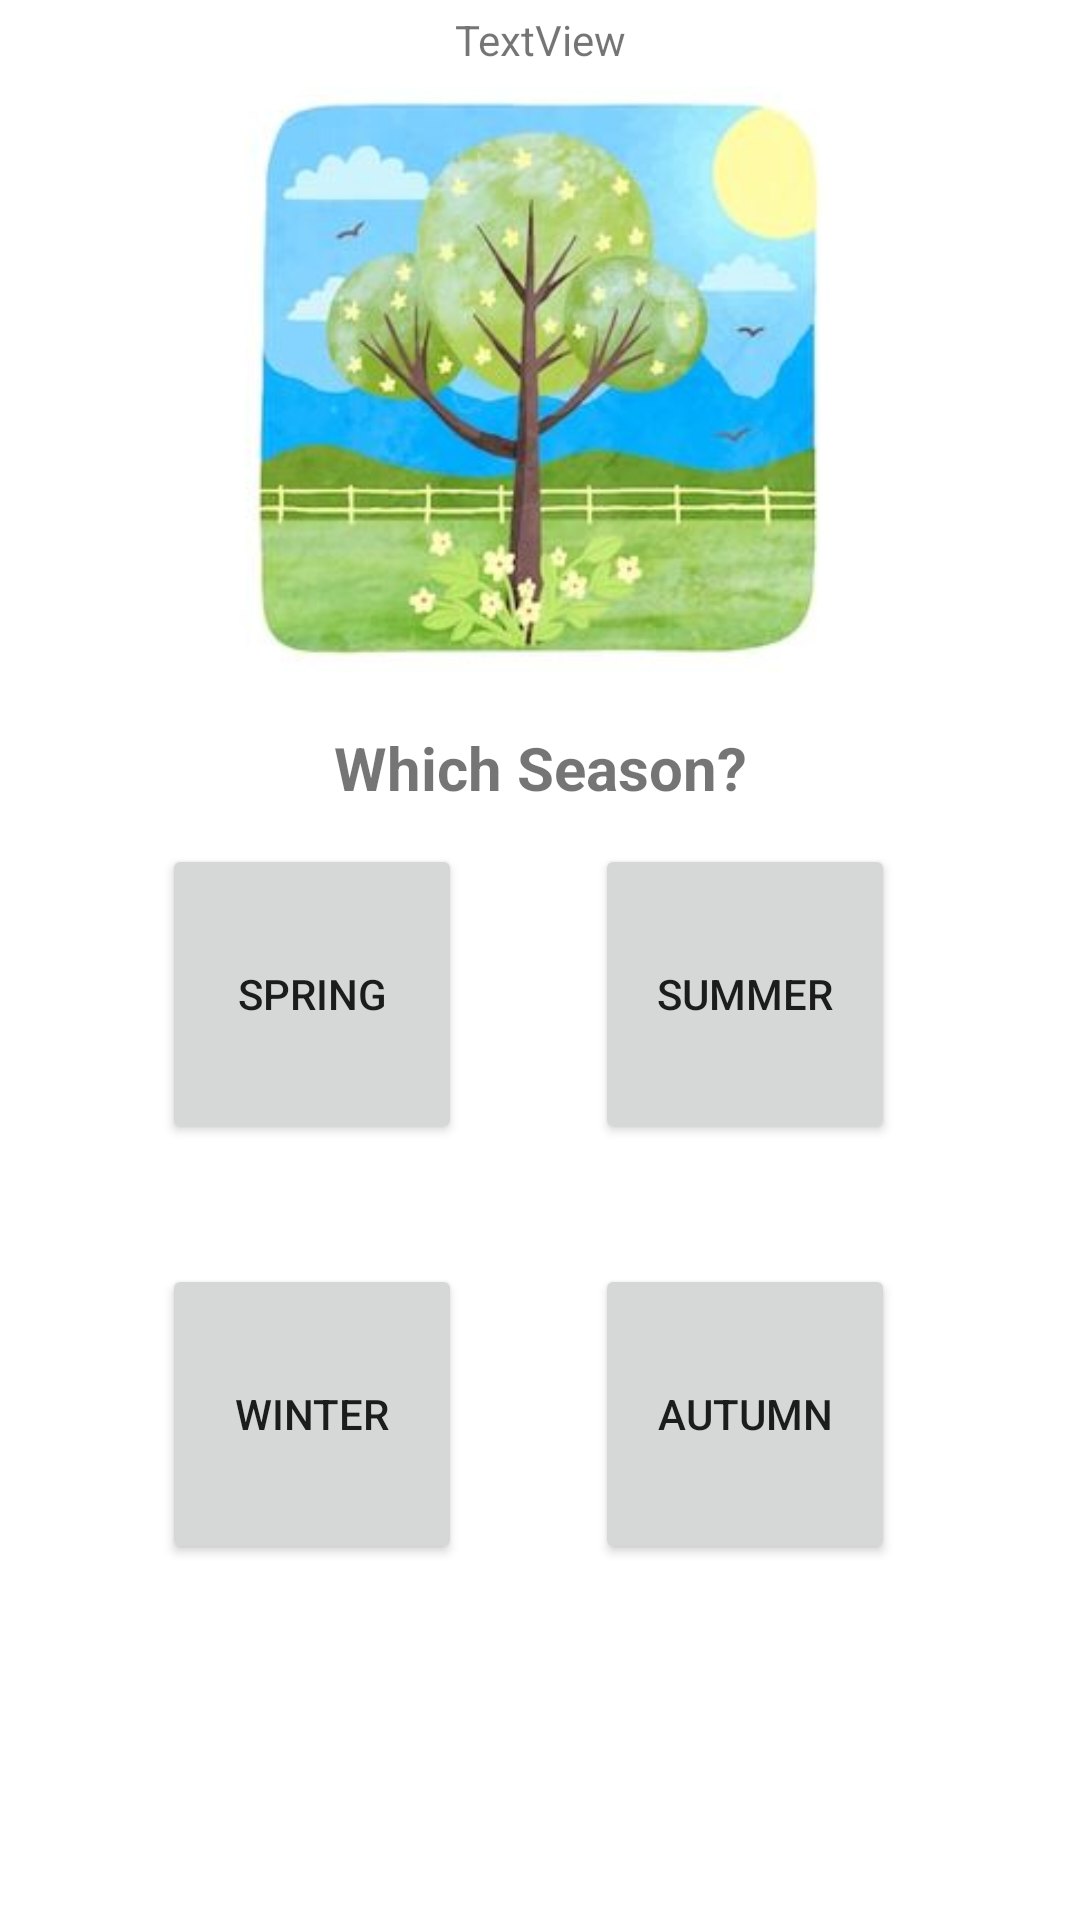

Android layout source for this screen:
<!-- AndroidManifest.xml: application theme Theme.Cmpproject001 -->
<!-- res/layout/activity_season_quiz1.xml -->
<?xml version="1.0" encoding="utf-8"?>
<androidx.constraintlayout.widget.ConstraintLayout xmlns:android="http://schemas.android.com/apk/res/android"
    xmlns:app="http://schemas.android.com/apk/res-auto"
    xmlns:tools="http://schemas.android.com/tools"
    android:layout_width="match_parent"
    android:layout_height="match_parent"
    tools:context=".SeasonQuiz1">

    <ImageView
        android:id="@+id/imageView"
        android:layout_width="200dp"
        android:layout_height="200dp"
        app:layout_constraintBottom_toBottomOf="parent"
        app:layout_constraintEnd_toEndOf="parent"
        app:layout_constraintHorizontal_bias="0.497"
        app:layout_constraintStart_toStartOf="parent"
        app:layout_constraintTop_toTopOf="parent"
        app:layout_constraintVertical_bias="0.06"
        app:srcCompat="@drawable/ilkbahar_1" />

    <TextView
        android:id="@+id/textView2"
        android:layout_width="wrap_content"
        android:layout_height="wrap_content"
        android:layout_marginTop="16dp"
        android:gravity="center"
        android:text="Which Season?"
        android:textSize="20dp"
        android:textStyle="bold"
        app:layout_constraintBottom_toBottomOf="parent"
        app:layout_constraintEnd_toEndOf="parent"
        app:layout_constraintStart_toStartOf="parent"
        app:layout_constraintTop_toBottomOf="@+id/imageView"
        app:layout_constraintVertical_bias="0.0" />

    <Button
        android:id="@+id/kis_btn"
        android:layout_width="100dp"
        android:layout_height="100dp"
        android:text="Winter"
        app:layout_constraintBottom_toBottomOf="parent"
        app:layout_constraintEnd_toEndOf="@+id/seasons_progress"
        app:layout_constraintHorizontal_bias="0.496"
        app:layout_constraintStart_toStartOf="parent"
        app:layout_constraintTop_toBottomOf="@+id/bahar_btn"
        app:layout_constraintVertical_bias="0.253" />

    <Button
        android:id="@+id/sonbahar_btn"
        android:layout_width="100dp"
        android:layout_height="100dp"
        android:text="Autumn"
        app:layout_constraintBottom_toBottomOf="parent"
        app:layout_constraintEnd_toEndOf="parent"
        app:layout_constraintHorizontal_bias="0.432"
        app:layout_constraintStart_toStartOf="@+id/seasons_progress"
        app:layout_constraintTop_toBottomOf="@+id/yaz_btn"
        app:layout_constraintVertical_bias="0.253" />

    <Button
        android:id="@+id/bahar_btn"
        android:layout_width="100dp"
        android:layout_height="100dp"
        android:text="Spring"
        app:layout_constraintBottom_toBottomOf="parent"
        app:layout_constraintEnd_toEndOf="@+id/seasons_progress"
        app:layout_constraintHorizontal_bias="0.496"
        app:layout_constraintStart_toStartOf="parent"
        app:layout_constraintTop_toBottomOf="@+id/textView2"
        app:layout_constraintVertical_bias="0.044" />

    <Button
        android:id="@+id/yaz_btn"
        android:layout_width="100dp"
        android:layout_height="100dp"
        android:text="Summer"
        app:layout_constraintBottom_toBottomOf="parent"
        app:layout_constraintEnd_toEndOf="parent"
        app:layout_constraintHorizontal_bias="0.432"
        app:layout_constraintStart_toStartOf="@+id/seasons_progress"
        app:layout_constraintTop_toBottomOf="@+id/textView2"
        app:layout_constraintVertical_bias="0.044" />

    <TextView
        android:id="@+id/seasons_progress"
        android:layout_width="wrap_content"
        android:layout_height="wrap_content"
        android:text="TextView"
        app:layout_constraintBottom_toTopOf="@+id/imageView"
        app:layout_constraintEnd_toEndOf="parent"
        app:layout_constraintStart_toStartOf="parent"
        app:layout_constraintTop_toTopOf="parent" />
</androidx.constraintlayout.widget.ConstraintLayout>
<!-- resources referenced by this layout -->
<resources>
  <!-- drawable ilkbahar_1: png bitmap (drawable, 172623 bytes) -->
  <style name="Theme.Cmpproject001" parent="Theme.MaterialComponents.DayNight.NoActionBar">
          
          <item name="colorPrimary">@color/purple_500</item>
          <item name="colorPrimaryVariant">@color/purple_700</item>
          <item name="colorOnPrimary">@color/white</item>
          
          <item name="colorSecondary">@color/teal_200</item>
          <item name="colorSecondaryVariant">@color/teal_700</item>
          <item name="colorOnSecondary">@color/black</item>
          
          <item name="android:statusBarColor">?attr/colorPrimaryVariant</item>
          
      </style>
  <color name="purple_500">#FF6200EE</color>
  <color name="purple_700">#FF3700B3</color>
  <color name="white">#FFFFFFFF</color>
  <color name="teal_200">#FF03DAC5</color>
  <color name="teal_700">#FF018786</color>
  <color name="black">#FF000000</color>
</resources>
